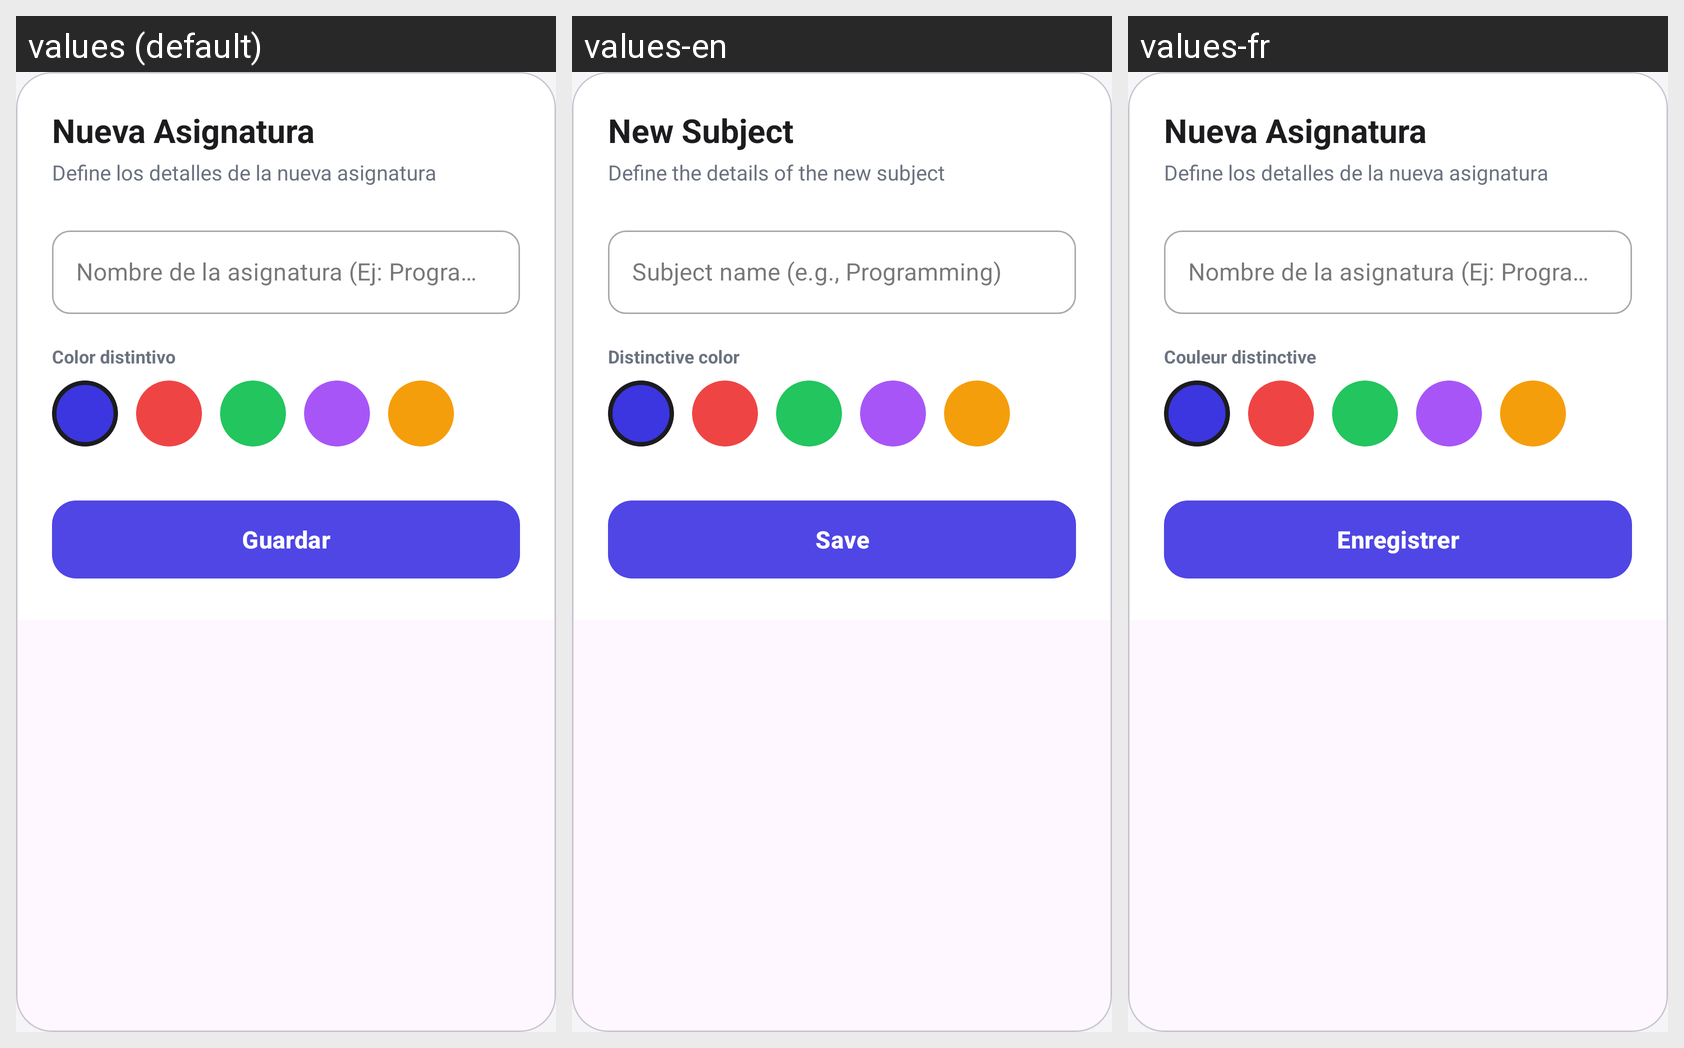

Strings drawn on this Android screen and how each of the app's shown locales translates them:
Android screen res/layout/dialog_nueva_asignatura.xml rendered under 3 locales, left to right: values (default), values-en, values-fr. Device: Nexus 5 (rendered at 1080×1920; each locale shown at half size, 540×960, under a caption strip naming it); theme Theme.EduSync.
Strings drawn on this screen, with the default value and each locale's value (text and hints the layout hard-codes, and strings that could not be matched under every locale, appear in the picture but are not listed):

nueva_asignatura
  values: Nueva Asignatura
  values-en: New Subject
  values-fr: Nueva Asignatura  [not translated; the default value is used]

nueva_asignatura_subtitulo
  values: Define los detalles de la nueva asignatura
  values-en: Define the details of the new subject
  values-fr: Define los detalles de la nueva asignatura  [not translated; the default value is used]

nombre_asignatura_hint
  values: Nombre de la asignatura (Ej: Programación)
  values-en: Subject name (e.g., Programming)
  values-fr: Nombre de la asignatura (Ej: Programación)  [not translated; the default value is used]

color_distintivo
  values: Color distintivo
  values-en: Distinctive color
  values-fr: Couleur distinctive

guardar
  values: Guardar
  values-en: Save
  values-fr: Enregistrer
